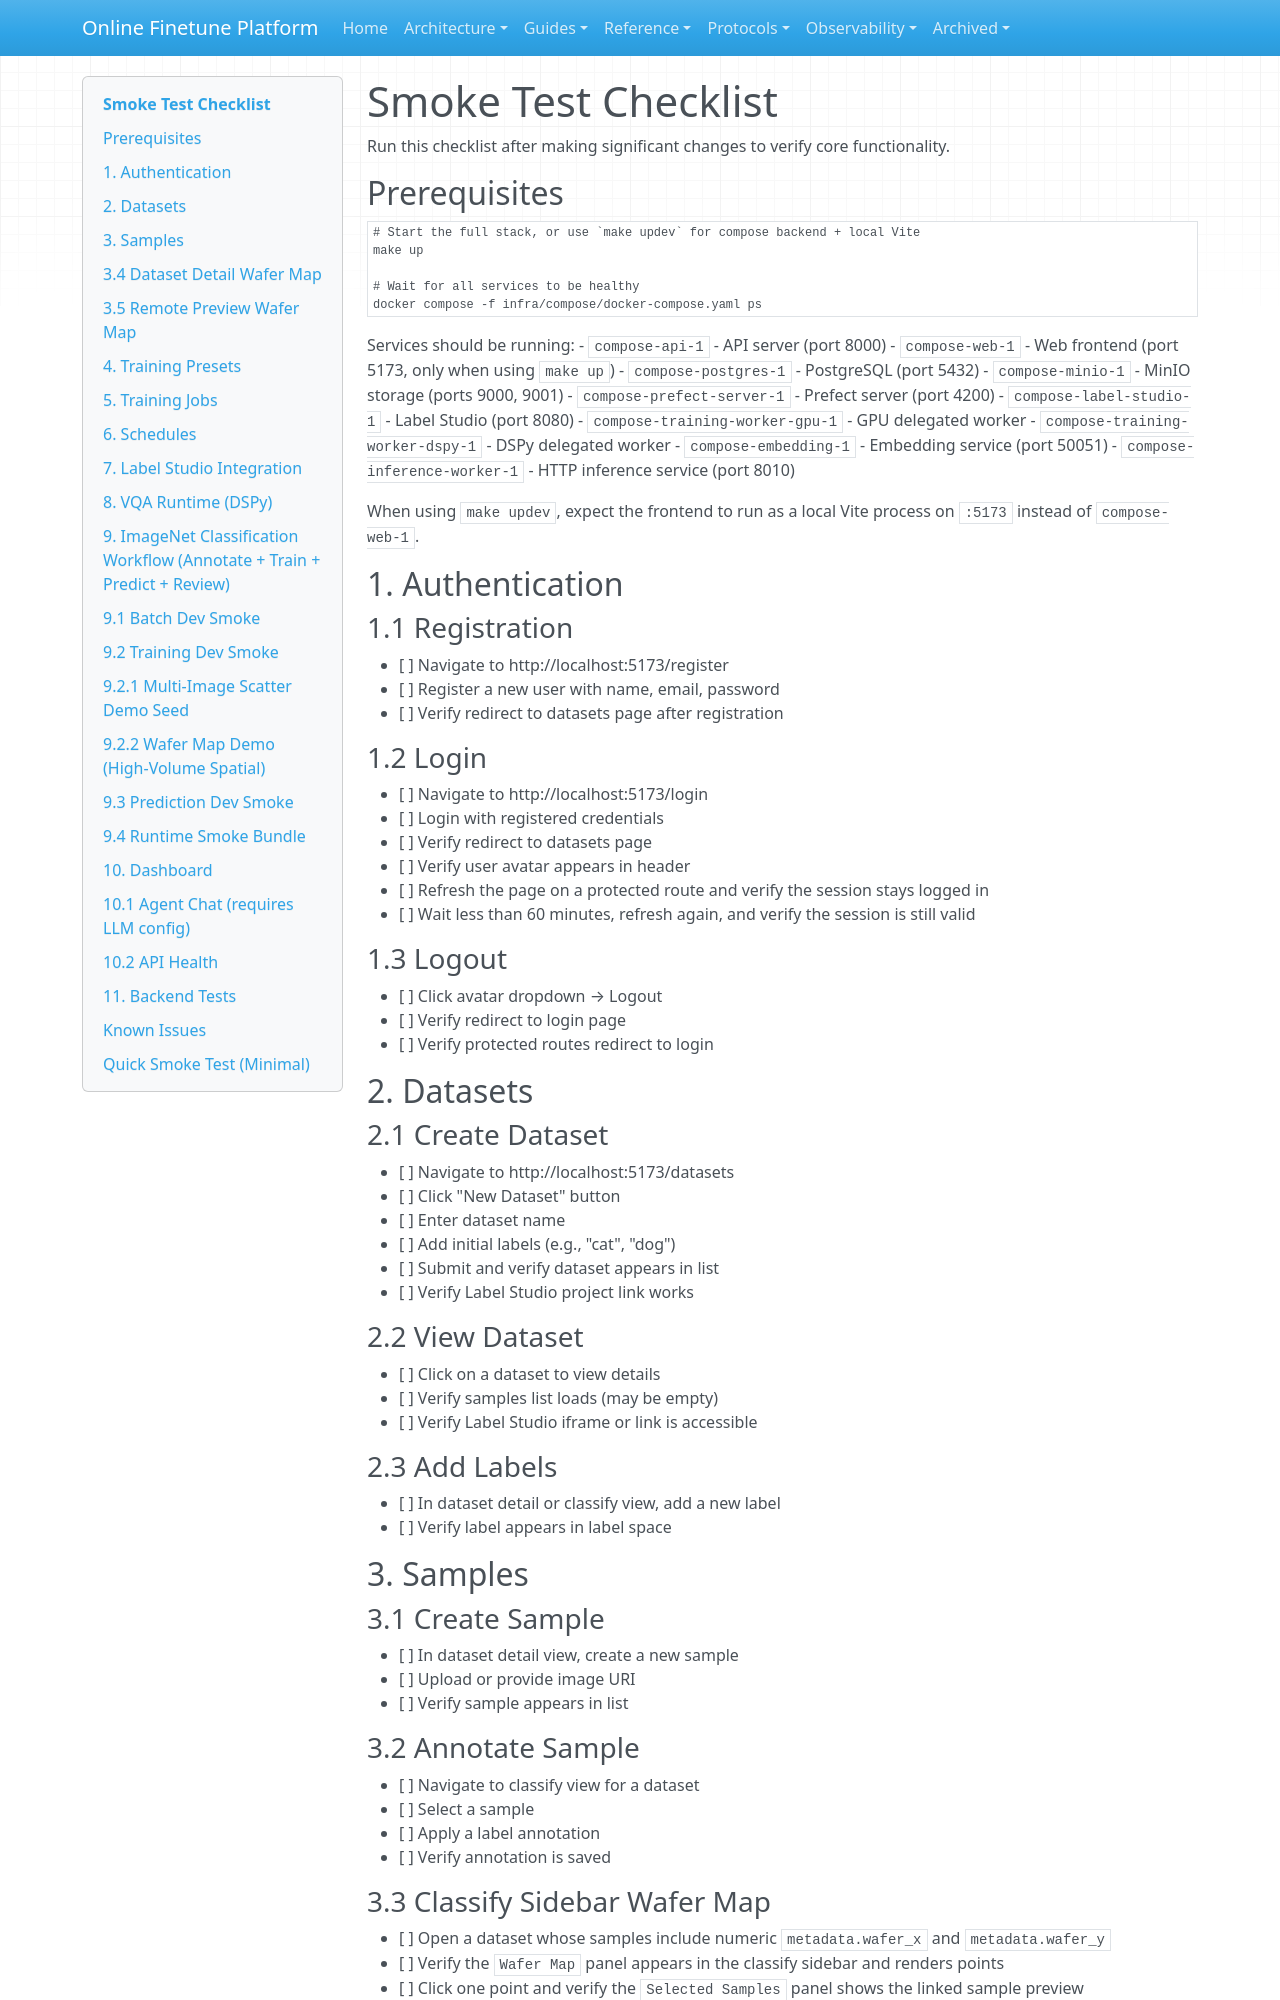

repository: teepoy/web-training-platform · page: SMOKE_TEST/index.html · generator: mkdocs

# Smoke Test Checklist

Run this checklist after making significant changes to verify core functionality.

## Prerequisites

```bash
# Start the full stack, or use `make updev` for compose backend + local Vite
make up

# Wait for all services to be healthy
docker compose -f infra/compose/docker-compose.yaml ps
```

Services should be running:
- `compose-api-1` - API server (port 8000)
- `compose-web-1` - Web frontend (port 5173, only when using `make up`)
- `compose-postgres-1` - PostgreSQL (port 5432)
- `compose-minio-1` - MinIO storage (ports 9000, 9001)
- `compose-prefect-server-1` - Prefect server (port 4200)
- `compose-label-studio-1` - Label Studio (port 8080)
- `compose-training-worker-gpu-1` - GPU delegated worker
- `compose-training-worker-dspy-1` - DSPy delegated worker
- `compose-embedding-1` - Embedding service (port 50051)
- `compose-inference-worker-1` - HTTP inference service (port 8010)

When using `make updev`, expect the frontend to run as a local Vite process on
`:5173` instead of `compose-web-1`.

## 1. Authentication

### 1.1 Registration
- [ ] Navigate to http://localhost:5173/register
- [ ] Register a new user with name, email, password
- [ ] Verify redirect to datasets page after registration

### 1.2 Login
- [ ] Navigate to http://localhost:5173/login
- [ ] Login with registered credentials
- [ ] Verify redirect to datasets page
- [ ] Verify user avatar appears in header
- [ ] Refresh the page on a protected route and verify the session stays logged in
- [ ] Wait less than 60 minutes, refresh again, and verify the session is still valid

### 1.3 Logout
- [ ] Click avatar dropdown → Logout
- [ ] Verify redirect to login page
- [ ] Verify protected routes redirect to login

## 2. Datasets

### 2.1 Create Dataset
- [ ] Navigate to http://localhost:5173/datasets
- [ ] Click "New Dataset" button
- [ ] Enter dataset name
- [ ] Add initial labels (e.g., "cat", "dog")
- [ ] Submit and verify dataset appears in list
- [ ] Verify Label Studio project link works

### 2.2 View Dataset
- [ ] Click on a dataset to view details
- [ ] Verify samples list loads (may be empty)
- [ ] Verify Label Studio iframe or link is accessible

### 2.3 Add Labels
- [ ] In dataset detail or classify view, add a new label
- [ ] Verify label appears in label space

## 3. Samples

### 3.1 Create Sample
- [ ] In dataset detail view, create a new sample
- [ ] Upload or provide image URI
- [ ] Verify sample appears in list

### 3.2 Annotate Sample
- [ ] Navigate to classify view for a dataset
- [ ] Select a sample
- [ ] Apply a label annotation
- [ ] Verify annotation is saved

### 3.3 Classify Sidebar Wafer Map
- [ ] Open a dataset whose samples include numeric `metadata.wafer_x` and `metadata.wafer_y`
- [ ] Verify the `Wafer Map` panel appears in the classify sidebar and renders points
- [ ] Click one point and verify the `Selected Samples` panel shows the linked sample preview
- [ ] Cmd/Ctrl-click additional points and verify linked filtering reflects the toggled selection set
- [ ] Brush-select a region and verify sidebar selection expands
- [ ] Click `Clear` in the wafer map panel and verify the linked sample preview resets
